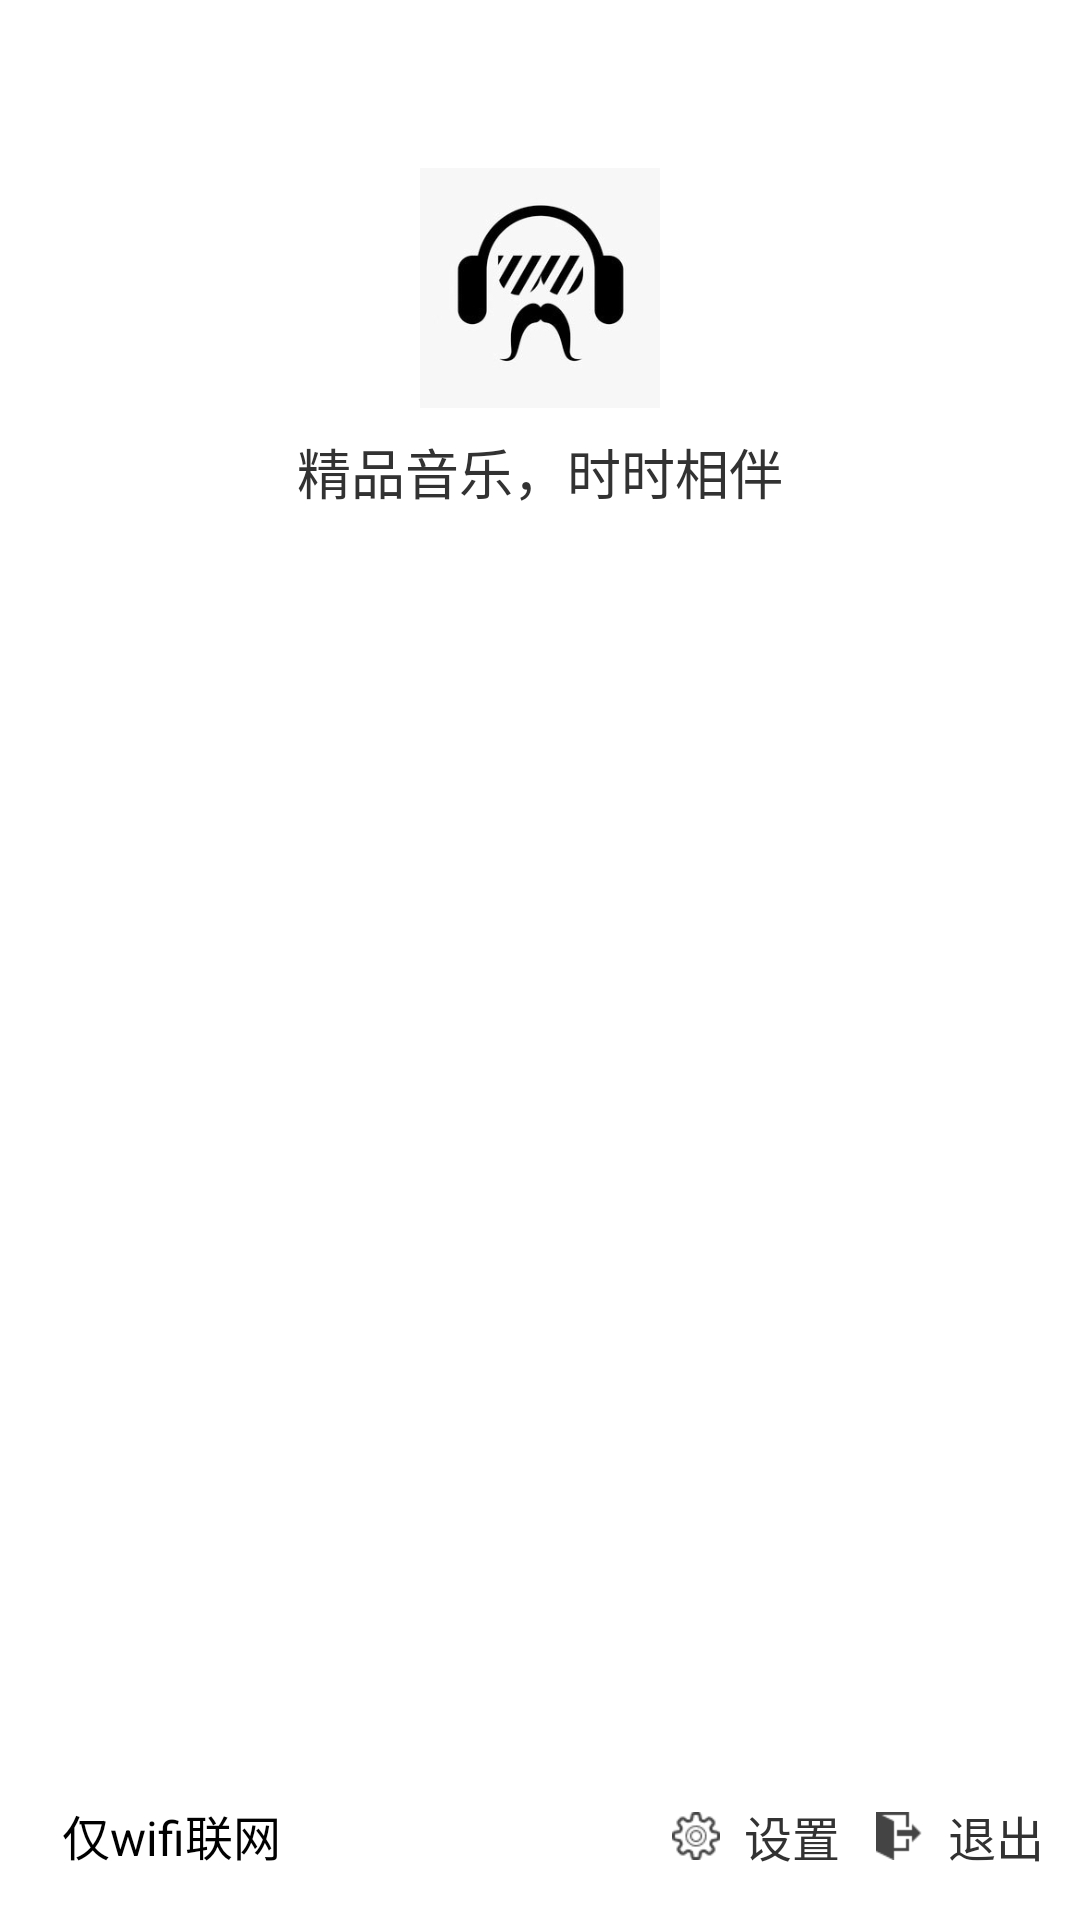

Android layout source for this screen:
<!-- AndroidManifest.xml: application theme AppTheme -->
<!-- res/layout/fragment_left_menu.xml -->
<?xml version="1.0" encoding="utf-8"?>
<RelativeLayout xmlns:android="http://schemas.android.com/apk/res/android"
    android:layout_width="match_parent"
    android:layout_height="match_parent"
    android:background="@color/translucence_white99" >

    <RelativeLayout
        android:id="@+id/panel_left_menu_top"
        android:layout_width="match_parent"
        android:layout_height="192dp"
        android:layout_alignParentTop="true" >

        <ImageView
            android:id="@+id/iv_logo"
            android:layout_width="80dp"
            android:layout_height="80dp"
            android:layout_centerInParent="true"
            android:scaleType="centerCrop"
            android:src="@drawable/logo" />

        <TextView
            android:id="@+id/tv_slogan"
            android:layout_width="wrap_content"
            android:layout_height="wrap_content"
            android:layout_below="@id/iv_logo"
            android:layout_centerHorizontal="true"
            android:layout_marginTop="8dp"
            android:text="@string/slogan"
            android:textSize="18dp" />
    </RelativeLayout>

    <ListView
        android:id="@+id/lv_options"
        android:layout_width="match_parent"
        android:layout_height="match_parent"
        android:layout_above="@+id/panel_left_menu_bottom"
        android:layout_below="@id/panel_left_menu_top"
        android:divider="@android:color/transparent"
        android:dividerHeight="4dp" />

    <RelativeLayout
        android:id="@+id/panel_left_menu_bottom"
        android:layout_width="match_parent"
        android:layout_height="56dp"
        android:layout_alignParentBottom="true" >

        <CheckBox
            android:id="@+id/btn_only_wifi"
            android:layout_width="wrap_content"
            android:layout_height="wrap_content"
            android:layout_centerVertical="true"
            android:layout_marginLeft="12dp"
            android:background="@drawable/only_wifi_btn_selector"
            android:button="@null"
            android:gravity="center"
            android:text="@string/only_wifi" />

        <TextView
            android:id="@+id/tv_exit"
            android:layout_width="wrap_content"
            android:layout_height="wrap_content"
            android:layout_alignParentRight="true"
            android:layout_centerVertical="true"
            android:layout_marginRight="12dp"
            android:drawableLeft="@drawable/exit"
            android:drawablePadding="8dp"
            android:text="@string/exit"
            android:textSize="16dp" />

        <TextView
            android:id="@+id/tv_settings"
            android:layout_width="wrap_content"
            android:layout_height="wrap_content"
            android:layout_centerVertical="true"
            android:layout_marginRight="12dp"
            android:layout_toLeftOf="@id/tv_exit"
            android:drawableLeft="@drawable/settings"
            android:drawablePadding="8dp"
            android:text="@string/settings"
            android:textSize="16dp" />
    </RelativeLayout>

</RelativeLayout>
<!-- resources referenced by this layout -->
<resources>
  <color name="translucence_white99">#99FFFFFF</color>
  <!-- drawable exit: png bitmap (drawable-xhdpi, 223 bytes) -->
  <!-- drawable logo: png bitmap (drawable-xhdpi, 23756 bytes) -->
  <!-- drawable only_wifi_btn_selector (drawable) -->
  <?xml version="1.0" encoding="utf-8"?>
  <selector
    xmlns:android="http://schemas.android.com/apk/res/android">
      <item android:state_selected="true" android:drawable="@drawable/only_wifi_btn_selected" />
      <item android:state_pressed="true" android:drawable="@drawable/only_wifi_btn_selected" />
      <item android:state_focused="true" android:state_checked="true" android:drawable="@drawable/only_wifi_btn_selected" />
      <item android:state_focused="true" android:state_checked="false" android:drawable="@drawable/only_wifi_btn_selected" />
      <item android:state_checked="true" android:drawable="@drawable/only_wifi_btn_selected" />
      <item android:state_checked="false" android:drawable="@drawable/only_wifi_btn_normal" />
      <item android:drawable="@drawable/only_wifi_btn_normal" />
  </selector>
  <!-- drawable settings: png bitmap (drawable-xhdpi, 742 bytes) -->
  <string name="exit">退出</string>
  <string name="only_wifi">仅wifi联网</string>
  <string name="settings">设置</string>
  <string name="slogan">精品音乐，时时相伴</string>
  <style name="AppTheme" parent="AppBaseTheme">
          
      </style>
  <!-- drawable only_wifi_btn_selected (drawable) -->
  <?xml version="1.0" encoding="utf-8"?>
  <selector
    xmlns:android="http://schemas.android.com/apk/res/android">
      <item>
          <shape android:shape="rectangle">
              
              <corners android:topLeftRadius="14.0dip" android:topRightRadius="14.0dip" android:bottomLeftRadius="14.0dip" android:bottomRightRadius="14.0dip" />
              
              <size android:height="27.0dip" android:width="90.0dip" />
              
              <solid android:color="#7f69dd30" />
              
              <stroke android:width="1.0dip" android:color="#7f69dd30" />
          </shape>
      </item>
  </selector>
  <!-- drawable only_wifi_btn_normal (drawable) -->
  <?xml version="1.0" encoding="utf-8"?>
  <selector
    xmlns:android="http://schemas.android.com/apk/res/android">
      <item>
          <shape android:shape="rectangle">
              
              <corners 
                  android:topLeftRadius="14.0dip" 
                  android:topRightRadius="14.0dip" 
                  android:bottomLeftRadius="14.0dip" 
                  android:bottomRightRadius="14.0dip" />
              
              <size 
                  android:height="27.0dip" 
                  android:width="90.0dip" />
              
              <solid 
                  android:color="#00000000" />
              
              <stroke 
                  android:width="1.0dip" 
                  android:color="#7fffffff" />
          </shape>
      </item>
  </selector>
  <style name="AppBaseTheme" parent="@android:style/Theme.Holo.Light.NoActionBar">
          
      </style>
</resources>
